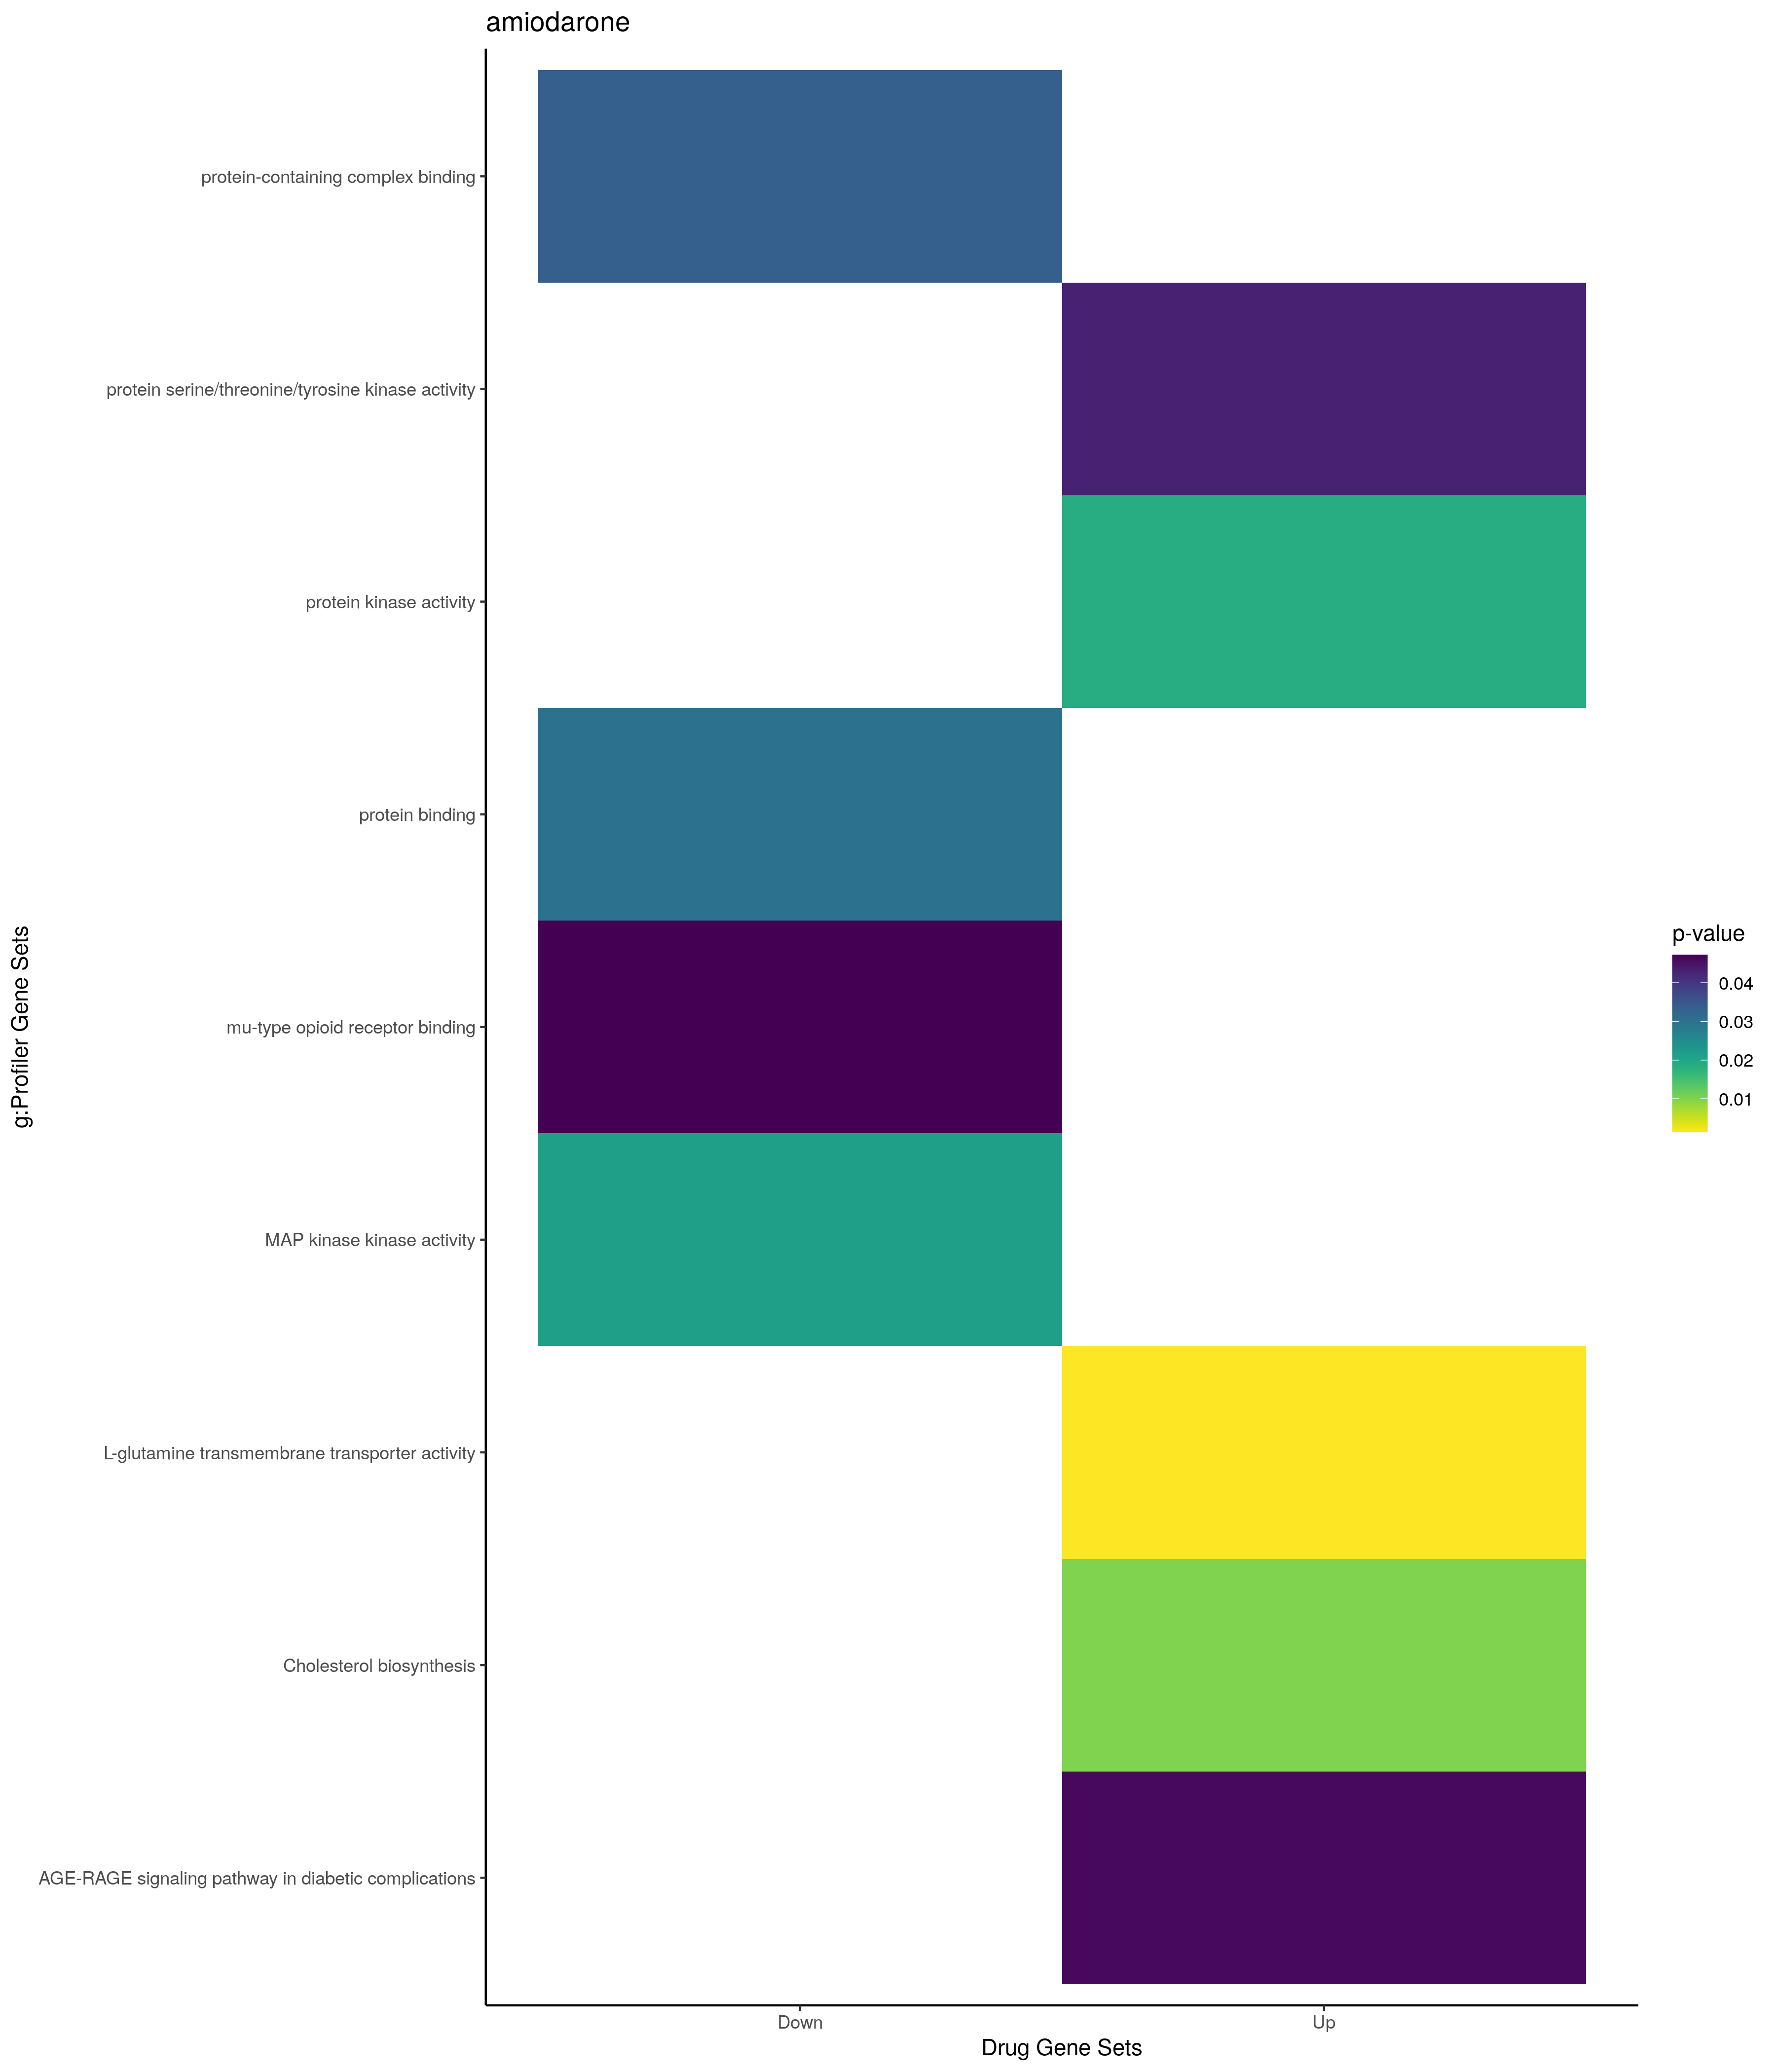

Data behind this chart, as committed beside it:
; query; significant; p_value; term_size; query_size; intersection_size; precision; recall; term_id; source; term_name; effective_domain_size; source_order; set
1; query_1; TRUE; 0,00101170931701885; 147; 98; 8; 0,0816326530612245; 0,054421768707483; GO:0010634; GO:BP; positive regulation of epithelial cell m…; 21100; 4779; Up
2; query_1; TRUE; 0,00142330606532678; 879; 26; 9; 0,346153846153846; 0,0102389078498294; GO:0033993; GO:BP; response to lipid; 21100; 9631; Up
3; query_1; TRUE; 0,00285546412453316; 1556; 88; 21; 0,238636363636364; 0,0134961439588689; GO:0044093; GO:BP; positive regulation of molecular functio…; 21100; 12634; Up
4; query_1; TRUE; 0,00440990729018962; 2074; 98; 26; 0,26530612244898; 0,0125361620057859; GO:0008219; GO:BP; cell death; 21100; 3560; Up
5; query_1; TRUE; 0,00618880129370124; 3895; 99; 38; 0,383838383838384; 0,00975609756097561; GO:0048583; GO:BP; regulation of response to stimulus; 21100; 14895; Up
6; query_1; TRUE; 0,00631459548307957; 9; 68; 3; 0,0441176470588235; 0,333333333333333; GO:0006868; GO:BP; glutamine transport; 21100; 2814; Up
7; query_1; TRUE; 0,00668279892335127; 1587; 98; 22; 0,224489795918367; 0,0138626339004411; GO:0006468; GO:BP; protein phosphorylation; 21100; 2446; Up
8; query_1; TRUE; 0,00703487887689435; 1592; 98; 22; 0,224489795918367; 0,0138190954773869; GO:0010941; GO:BP; regulation of cell death; 21100; 5062; Up
9; query_1; TRUE; 0,00725059348523015; 134; 98; 7; 0,0714285714285714; 0,0522388059701493; GO:0001936; GO:BP; regulation of endothelial cell prolifera…; 21100; 666; Up
10; query_1; TRUE; 0,0101496423250597; 52; 98; 5; 0,0510204081632653; 0,0961538461538462; GO:0043536; GO:BP; positive regulation of blood vessel endo…; 21100; 12389; Up
11; query_1; TRUE; 0,0112663989708824; 93; 98; 6; 0,0612244897959184; 0,0645161290322581; GO:0001938; GO:BP; positive regulation of endothelial cell …; 21100; 668; Up
12; query_1; TRUE; 0,0114209483582652; 203; 98; 8; 0,0816326530612245; 0,0394088669950739; GO:0030100; GO:BP; regulation of endocytosis; 21100; 7703; Up
13; query_1; TRUE; 0,0126745968535167; 1918; 98; 24; 0,244897959183673; 0,0125130344108446; GO:0012501; GO:BP; programmed cell death; 21100; 5116; Up
14; query_1; TRUE; 0,0127431372456325; 521; 98; 12; 0,122448979591837; 0,0230326295585413; GO:0001525; GO:BP; angiogenesis; 21100; 437; Up
15; query_1; TRUE; 0,0158895989021713; 2781; 99; 30; 0,303030303030303; 0,0107874865156419; GO:0002376; GO:BP; immune system process; 21100; 1029; Up
16; query_1; TRUE; 0,0166870391112986; 152; 98; 7; 0,0714285714285714; 0,0460526315789474; GO:0001935; GO:BP; endothelial cell proliferation; 21100; 665; Up
17; query_1; TRUE; 0,0181410844035746; 4085; 45; 22; 0,488888888888889; 0,00538555691554468; GO:0031326; GO:BP; regulation of cellular biosynthetic proc…; 21100; 8258; Up
18; query_1; TRUE; 0,0183855106150194; 558; 95; 12; 0,126315789473684; 0,021505376344086; GO:0009611; GO:BP; response to wounding; 21100; 3983; Up
19; query_1; TRUE; 0,019633242341574; 1557; 21; 9; 0,428571428571429; 0,00578034682080925; GO:0009719; GO:BP; response to endogenous stimulus; 21100; 4067; Up
20; query_1; TRUE; 0,0220545661947784; 569; 52; 9; 0,173076923076923; 0,015817223198594; GO:0071407; GO:BP; cellular response to organic cyclic comp…; 21100; 19436; Up
21; query_1; TRUE; 0,0227453308596063; 105; 98; 6; 0,0612244897959184; 0,0571428571428571; GO:0010595; GO:BP; positive regulation of endothelial cell …; 21100; 4742; Up
22; query_1; TRUE; 0,0231945316655275; 4145; 45; 22; 0,488888888888889; 0,00530759951749095; GO:0009889; GO:BP; regulation of biosynthetic process; 21100; 4209; Up
23; query_1; TRUE; 0,0241886376827031; 1442; 99; 20; 0,202020202020202; 0,013869625520111; GO:0002682; GO:BP; regulation of immune system process; 21100; 1323; Up
24; query_1; TRUE; 0,0242633309376352; 225; 98; 8; 0,0816326530612245; 0,0355555555555556; GO:0010632; GO:BP; regulation of epithelial cell migration; 21100; 4777; Up
25; query_1; TRUE; 0,0265587577466931; 1865; 98; 23; 0,23469387755102; 0,0123324396782842; GO:0006915; GO:BP; apoptotic process; 21100; 2855; Up
26; query_1; TRUE; 0,0304641202518657; 4213; 45; 22; 0,488888888888889; 0,00522193211488251; GO:1901362; GO:BP; organic cyclic compound biosynthetic pro…; 21100; 24667; Up
27; query_1; TRUE; 0,0307829996228666; 1882; 98; 23; 0,23469387755102; 0,012221041445271; GO:0016310; GO:BP; phosphorylation; 21100; 5776; Up
28; query_1; TRUE; 0,0342917102877958; 575; 98; 12; 0,122448979591837; 0,0208695652173913; GO:0051347; GO:BP; positive regulation of transferase activ…; 21100; 15787; Up
29; query_1; TRUE; 0,0404149829031884; 2947; 98; 30; 0,306122448979592; 0,0101798439090601; GO:0009966; GO:BP; regulation of signal transduction; 21100; 4266; Up
30; query_1; TRUE; 0,042878538751173; 137; 84; 6; 0,0714285714285714; 0,0437956204379562; GO:0046165; GO:BP; alcohol biosynthetic process; 21100; 13865; Up
31; query_1; TRUE; 0,0462184128902561; 2781; 99; 29; 0,292929292929293; 0,0104279036317871; GO:0006796; GO:BP; phosphate-containing compound metabolic …; 21100; 2752; Up
32; query_1; TRUE; 0,0464770671668476; 429; 93; 10; 0,10752688172043; 0,0233100233100233; GO:0042060; GO:BP; wound healing; 21100; 11511; Up
33; query_1; TRUE; 2,61065667759449e-08; 12241; 62; 58; 0,935483870967742; 0,00473817498570378; GO:0005737; GO:CC; cytoplasm; 21698; 384; Up
34; query_1; TRUE; 0,00122245168417832; 5420; 61; 32; 0,524590163934426; 0,00590405904059041; GO:0005829; GO:CC; cytosol; 21698; 469; Up
35; query_1; TRUE; 0,00157572444980587; 3668; 82; 31; 0,378048780487805; 0,00845147219193021; GO:0031090; GO:CC; organelle membrane; 21698; 1215; Up
36; query_1; TRUE; 0,00455017513050565; 4707; 88; 37; 0,420454545454545; 0,00786063309963884; GO:0012505; GO:CC; endomembrane system; 21698; 816; Up
37; query_1; TRUE; 0,00514917126560079; 3957; 88; 33; 0,375; 0,00833965125094769; GO:0031982; GO:CC; vesicle; 21698; 1451; Up
38; query_1; TRUE; 0,00541178371123008; 2463; 85; 24; 0,282352941176471; 0,0097442143727162; GO:0031410; GO:CC; cytoplasmic vesicle; 21698; 1320; Up
39; query_1; TRUE; 0,00548594047296872; 2465; 85; 24; 0,282352941176471; 0,00973630831643002; GO:0097708; GO:CC; intracellular vesicle; 21698; 3493; Up
40; query_1; TRUE; 0,00976166979891635; 2125; 82; 21; 0,25609756097561; 0,00988235294117647; GO:0098588; GO:CC; bounding membrane of organelle; 21698; 3578; Up
41; query_1; TRUE; 0,017237075492324; 3364; 94; 30; 0,319148936170213; 0,0089179548156956; GO:0005615; GO:CC; extracellular space; 21698; 277; Up
42; query_1; TRUE; 0,0252105037679495; 742; 93; 12; 0,129032258064516; 0,0161725067385445; GO:0000323; GO:CC; lytic vacuole; 21698; 66; Up
43; query_1; TRUE; 0,0252105037679495; 742; 93; 12; 0,129032258064516; 0,0161725067385445; GO:0005764; GO:CC; lysosome; 21698; 408; Up
44; query_1; TRUE; 0,0328256753706344; 838; 98; 13; 0,13265306122449; 0,0155131264916468; GO:0005773; GO:CC; vacuole; 21698; 416; Up
45; query_1; TRUE; 0,00140543176541858; 8; 68; 3; 0,0441176470588235; 0,375; GO:0015186; GO:MF; L-glutamine transmembrane transporter ac…; 20183; 3004; Up
46; query_1; TRUE; 0,0186186919156068; 586; 98; 12; 0,122448979591837; 0,0204778156996587; GO:0004672; GO:MF; protein kinase activity; 20183; 1251; Up
47; query_1; TRUE; 0,0430969422633642; 446; 98; 10; 0,102040816326531; 0,0224215246636771; GO:0004712; GO:MF; protein serine/threonine/tyrosine kinase…; 20183; 1282; Up
48; query_1; TRUE; 0,046159069836218; 99; 52; 5; 0,0961538461538462; 0,0505050505050505; KEGG:04933; KEGG; AGE-RAGE signaling pathway in diabetic c…; 7559; 372; Up
49; query_1; TRUE; 0,0102243099135945; 24; 80; 4; 0,05; 0,166666666666667; REAC:R-HSA-191273; REAC; Cholesterol biosynthesis; 10770; 334; Up
50; query_1; TRUE; 0,0101951341764898; 15; 42; 3; 0,0714285714285714; 0,2; TF:M06249; TF; Factor: ZNF616; motif: NCGTGGGGGGGA; 19958; 10794; Up
51; query_1; TRUE; 0,0201449880320748; 915; 86; 15; 0,174418604651163; 0,0163934426229508; TF:M01072_1; TF; Factor: HIC1; motif: NSNNNNTGCCCSSNN; ma…; 19958; 3395; Up
52; query_1; TRUE; 0,00358098552263408; 13; 34; 3; 0,0882352941176471; 0,230769230769231; WP:WP4190; WP; Mevalonate arm of cholesterol biosynthes…; 7364; 172; Up
53; query_1; TRUE; 0,0294737298906541; 5; 34; 2; 0,0588235294117647; 0,4; WP:WP5195; WP; Disorders in ketolysis; 7364; 208; Up
54; query_1; TRUE; 0,0232364563999521; 29; 31; 3; 0,0967741935483871; 0,103448275862069; GO:0090314; GO:BP; positive regulation of protein targeting…; 21100; 21325; Down
55; query_1; TRUE; 0,0413731000253626; 35; 31; 3; 0,0967741935483871; 0,0857142857142857; GO:0090313; GO:BP; regulation of protein targeting to membr…; 21100; 21324; Down
56; query_1; TRUE; 0,0454625766047345; 6224; 81; 42; 0,518518518518518; 0,00674807197943445; GO:0048518; GO:BP; positive regulation of biological proces…; 21100; 14840; Down
57; query_1; TRUE; 0,00598723858752247; 7; 21; 2; 0,0952380952380952; 0,285714285714286; GO:0036454; GO:CC; growth factor complex; 21698; 1957; Down
58; query_1; TRUE; 0,0100072294073877; 5420; 47; 25; 0,531914893617021; 0,00461254612546125; GO:0005829; GO:CC; cytosol; 21698; 469; Down
59; query_1; TRUE; 0,0123166153472205; 718; 7; 4; 0,571428571428571; 0,00557103064066852; GO:0048471; GO:CC; perinuclear region of cytoplasm; 21698; 2538; Down
60; query_1; TRUE; 0,017423783166543; 2463; 69; 20; 0,289855072463768; 0,00812017864393017; GO:0031410; GO:CC; cytoplasmic vesicle; 21698; 1320; Down
... 42 more rows
